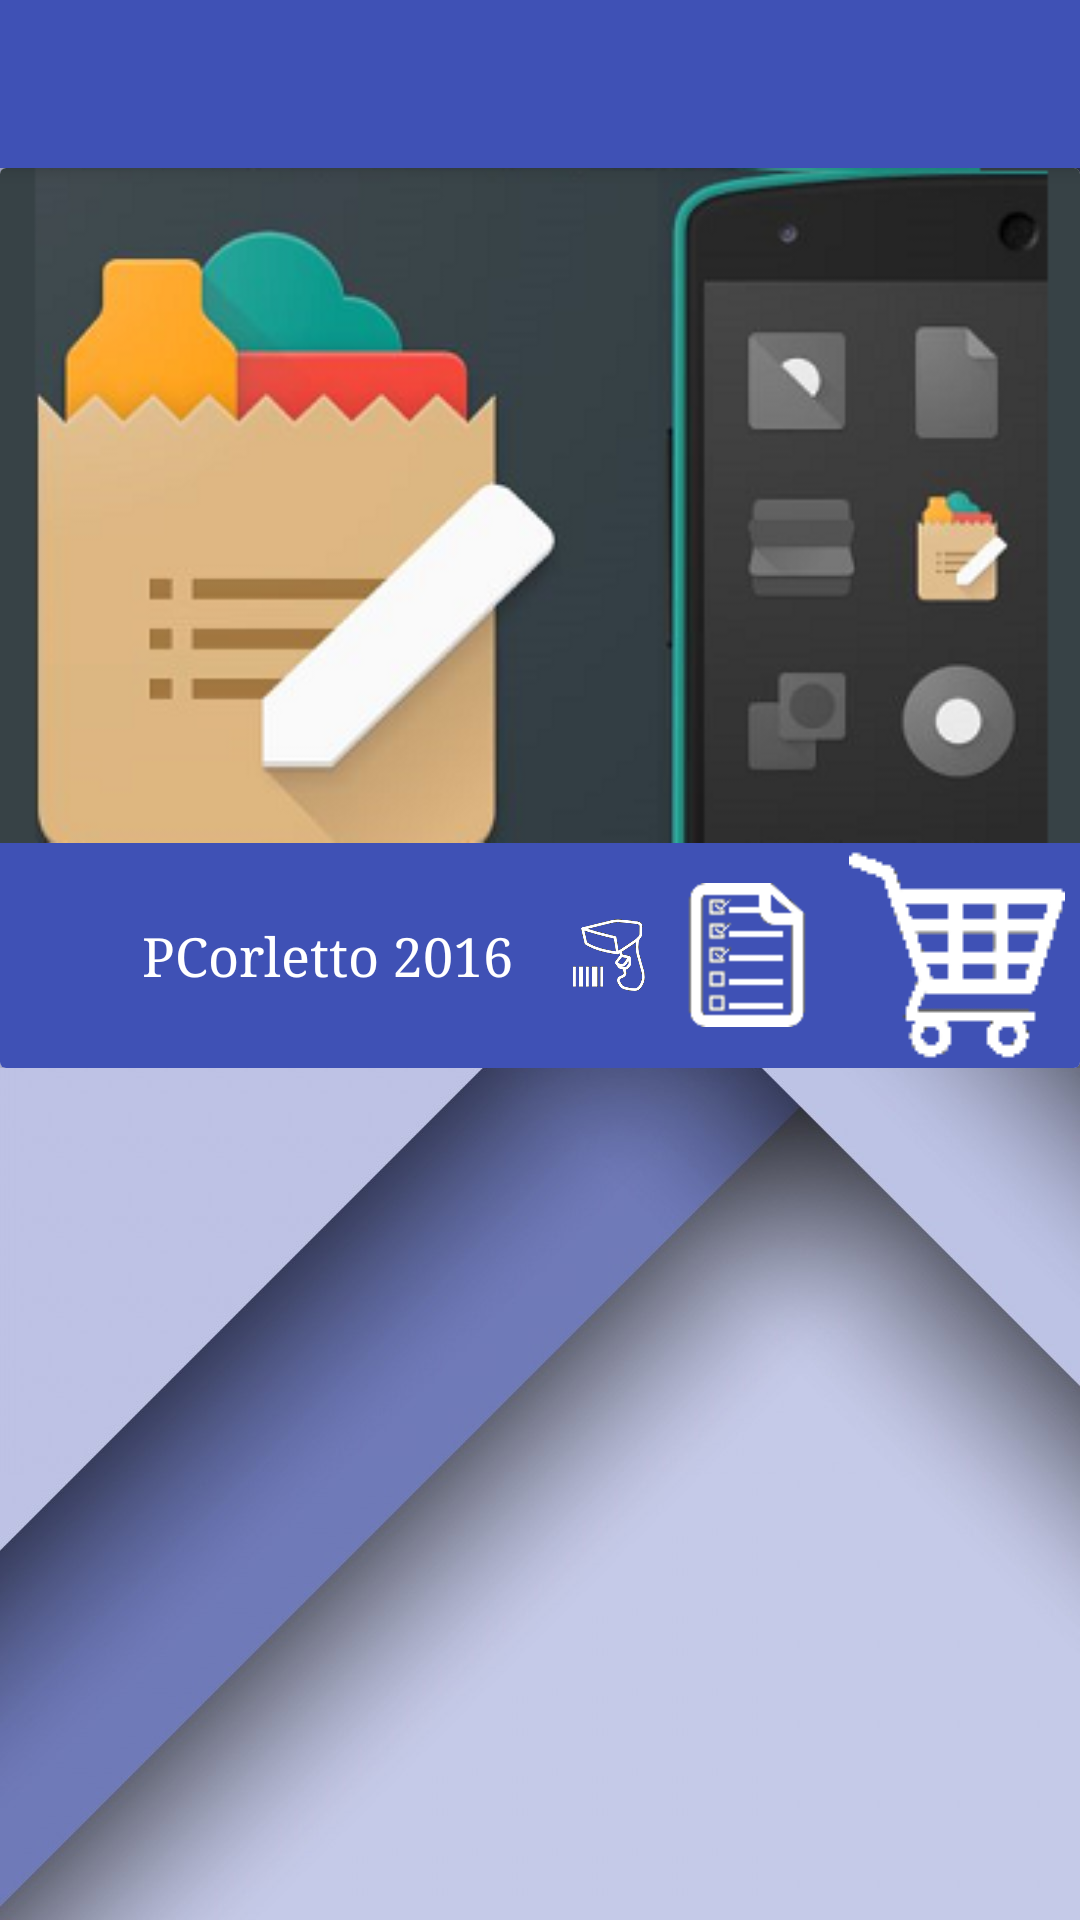

Write the Android layout XML for this screen, with the resource values it uses.
<!-- AndroidManifest.xml: application theme AppTheme -->
<!-- res/layout/activity_main.xml -->
<LinearLayout xmlns:android="http://schemas.android.com/apk/res/android"
            xmlns:tools="http://schemas.android.com/tools"
            xmlns:app="http://schemas.android.com/apk/res-auto"
            xmlns:card_view="http://schemas.android.com/apk/res-auto"
            android:layout_width="match_parent"
            android:layout_height="match_parent"
            android:orientation="vertical"
            android:background="@drawable/backgroundtwo"
            tools:context=".MainActivity"
    >

    <LinearLayout android:layout_width="match_parent"
                  android:layout_height="wrap_content"
                  android:orientation="vertical">

        <include
            android:id="@+id/tool_bar"
            layout="@layout/tool_bar">
        </include>



            <android.support.v7.widget.CardView
                android:layout_width="match_parent"
                android:layout_height="@dimen/card1_height"
                android:id="@+id/cvGroceries"
                android:layout_gravity="center_horizontal">

                <LinearLayout
                    android:layout_width="match_parent"
                    android:layout_height="match_parent"
                    android:orientation="vertical"
                    android:gravity="center_vertical">

                    <ImageView
                        android:layout_width="match_parent"
                        android:layout_height="225dp"
                        android:scaleType="centerCrop"
                        android:src="@drawable/ic_main_activity_background"/>

                    <LinearLayout
                        android:layout_width="match_parent"
                        android:layout_height="match_parent"
                        android:orientation="horizontal"
                        android:gravity="center_vertical|right"
                        android:background="@color/ColorPrimary"
                        android:layout_gravity="right">

                        

                        <TextView
                            android:layout_width="wrap_content"
                            android:layout_height="wrap_content"
                            android:id="@+id/tvLandscapeName"
                            android:text="@string/developer_name"
                            android:gravity="center_vertical|right"
                            android:textSize="18dp"
                            android:layout_marginRight="20dp"
                            android:textColor="@android:color/white"
                            android:typeface="serif"/>

                        
                        <ImageButton
                            android:layout_width="wrap_content"
                            android:layout_height="wrap_content"
                            android:src="@drawable/ic_scan"
                            android:id="@+id/scanImageButton"
                            android:layout_marginRight="@dimen/activity_horizontal_margin"
                            android:background="@color/ColorPrimary"/>

                        <ImageButton
                            android:layout_width="wrap_content"
                            android:layout_height="wrap_content"
                            android:src="@drawable/ic_list"
                            android:id="@+id/listImageButton"
                            android:layout_marginLeft="@dimen/activity_horizontal_margin"
                            android:layout_marginRight="@dimen/activity_horizontal_margin"
                            android:background="@color/ColorPrimary"/>

                        <ImageButton
                            android:layout_width="wrap_content"
                            android:layout_height="wrap_content"
                            android:src="@drawable/ic_cart"
                            android:id="@+id/cartImageButton"
                            android:layout_marginLeft="@dimen/activity_horizontal_margin"
                            android:layout_marginRight="@dimen/activity_horizontal_margin"
                            android:background="@color/ColorPrimary"/>

                </LinearLayout>

                </LinearLayout>

            </android.support.v7.widget.CardView>

        </LinearLayout>


</LinearLayout>
<!-- res/layout/tool_bar.xml (included above) -->
<?xml version="1.0" encoding="utf-8"?>

<android.support.v7.widget.Toolbar xmlns:android="http://schemas.android.com/apk/res/android"
                                   android:layout_width="match_parent"
                                   android:layout_height="@dimen/toolbar_standard_height"
                                   android:background="@color/ColorPrimary"
                                   android:theme="@style/ThemeOverlay.AppCompat.Dark"
                                   android:elevation="4dp">

</android.support.v7.widget.Toolbar>
<!-- resources referenced by this layout -->
<resources>
  <color name="ColorPrimary">#3F51B5</color>
  <dimen name="activity_horizontal_margin">5dp</dimen>
  <dimen name="card1_height">300dp</dimen>
  <dimen name="toolbar_standard_height">56dp</dimen>
  <!-- drawable backgroundtwo: jpg bitmap (drawable-hdpi, 94524 bytes) -->
  <!-- drawable ic_cart: png bitmap (drawable-mdpi, 1328 bytes) -->
  <!-- drawable ic_list: png bitmap (drawable-hdpi, 1353 bytes) -->
  <!-- drawable ic_main_activity_background: png bitmap (drawable-mdpi, 71221 bytes) -->
  <!-- drawable ic_scan: png bitmap (drawable-xxhdpi, 2401 bytes) -->
  <string name="developer_name">PCorletto 2016</string>
  <style name="AppTheme" parent="Theme.AppCompat.Light.NoActionBar">
          
  
          <item name="colorPrimary">@color/ColorPrimary</item>
          <item name="colorPrimaryDark">@color/ColorPrimaryDark</item>
          <item name="colorAccent">@color/ColorAccent</item>
  
      </style>
  <color name="ColorPrimaryDark">#303F9F</color>
  <color name="ColorAccent">#009688</color>
</resources>
